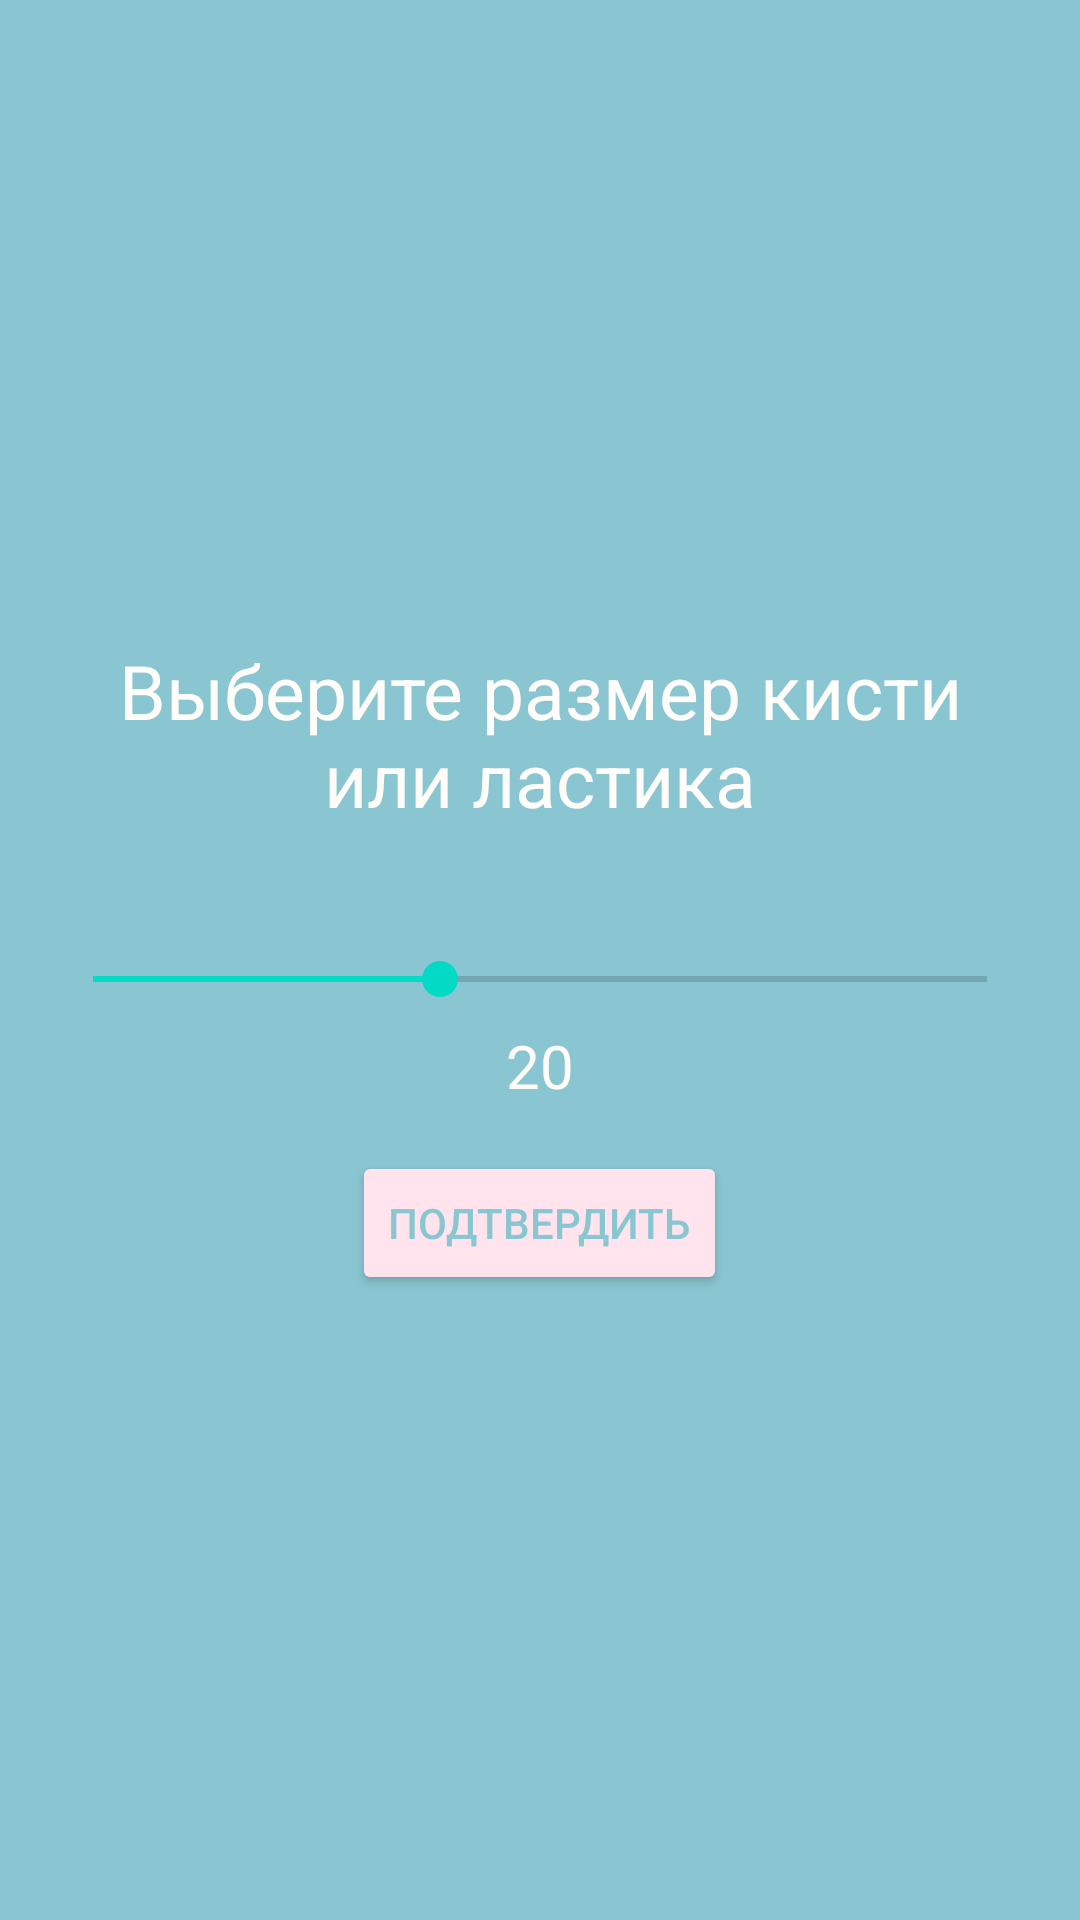

Reconstruct the res/layout file that produces this screen, plus the resources it refers to.
<!-- AndroidManifest.xml: application theme Theme.PaintProject -->
<!-- res/layout/dialog.xml -->
<?xml version="1.0" encoding="utf-8"?>
<RelativeLayout xmlns:android="http://schemas.android.com/apk/res/android"
    android:layout_width="match_parent"
    android:layout_height="wrap_content"
    android:layout_gravity="center"
    android:gravity="center"
    android:layout_marginHorizontal="10dp"
    android:background="@color/main_color">

    <LinearLayout
        android:layout_width="match_parent"
        android:layout_height="wrap_content"
        android:gravity="center"
        android:orientation="vertical">

        <TextView
            android:layout_width="match_parent"
            android:layout_height="wrap_content"
            android:gravity="center"
            android:text="Выберите размер кисти или ластика"
            android:layout_margin="15dp"
            android:textColor="#FFFDF9"
            android:textSize="25dp" />

        <SeekBar
            android:id="@+id/seekBar"
            android:layout_width="match_parent"
            android:layout_height="40dp"
            android:max="50"
            android:min="1"
            android:progress="20"
            android:layout_marginHorizontal="15dp"
            android:layout_marginTop="15dp"/>

        <TextView
            android:id="@+id/textSeek"
            android:layout_width="wrap_content"
            android:layout_height="wrap_content"
            android:layout_gravity="center"
            android:text="20"
            android:textSize="20dp"
            android:layout_marginTop="-5dp"
            android:layout_marginBottom="15dp"
            android:textColor="#FFFDF9"/>

        <Button
            android:id="@+id/buttonSeek"
            android:layout_width="wrap_content"
            android:layout_height="wrap_content"
            android:text="Подтвердить"
            android:textColor="#8AC6D1"
            android:layout_marginBottom="10dp"
            android:backgroundTint="#FFE3ED"/>

    </LinearLayout>

</RelativeLayout>
<!-- resources referenced by this layout -->
<resources>
  <color name="main_color">#8AC6D1</color>
  <style name="Theme.PaintProject" parent="Theme.MaterialComponents.DayNight.NoActionBar">
          
          <item name="colorPrimary">@color/purple_500</item>
          <item name="colorPrimaryVariant">@color/purple_700</item>
          <item name="colorOnPrimary">@color/white</item>
          
          <item name="colorSecondary">@color/teal_200</item>
          <item name="colorSecondaryVariant">@color/teal_700</item>
          <item name="colorOnSecondary">@color/black</item>
          
          <item name="android:statusBarColor" tools:targetApi="l">?attr/colorPrimaryVariant</item>
          
      </style>
  <color name="purple_500">#FF6200EE</color>
  <color name="purple_700">#FF3700B3</color>
  <color name="white">#FFFFFFFF</color>
  <color name="teal_200">#FF03DAC5</color>
  <color name="teal_700">#FF018786</color>
  <color name="black">#FF000000</color>
</resources>
